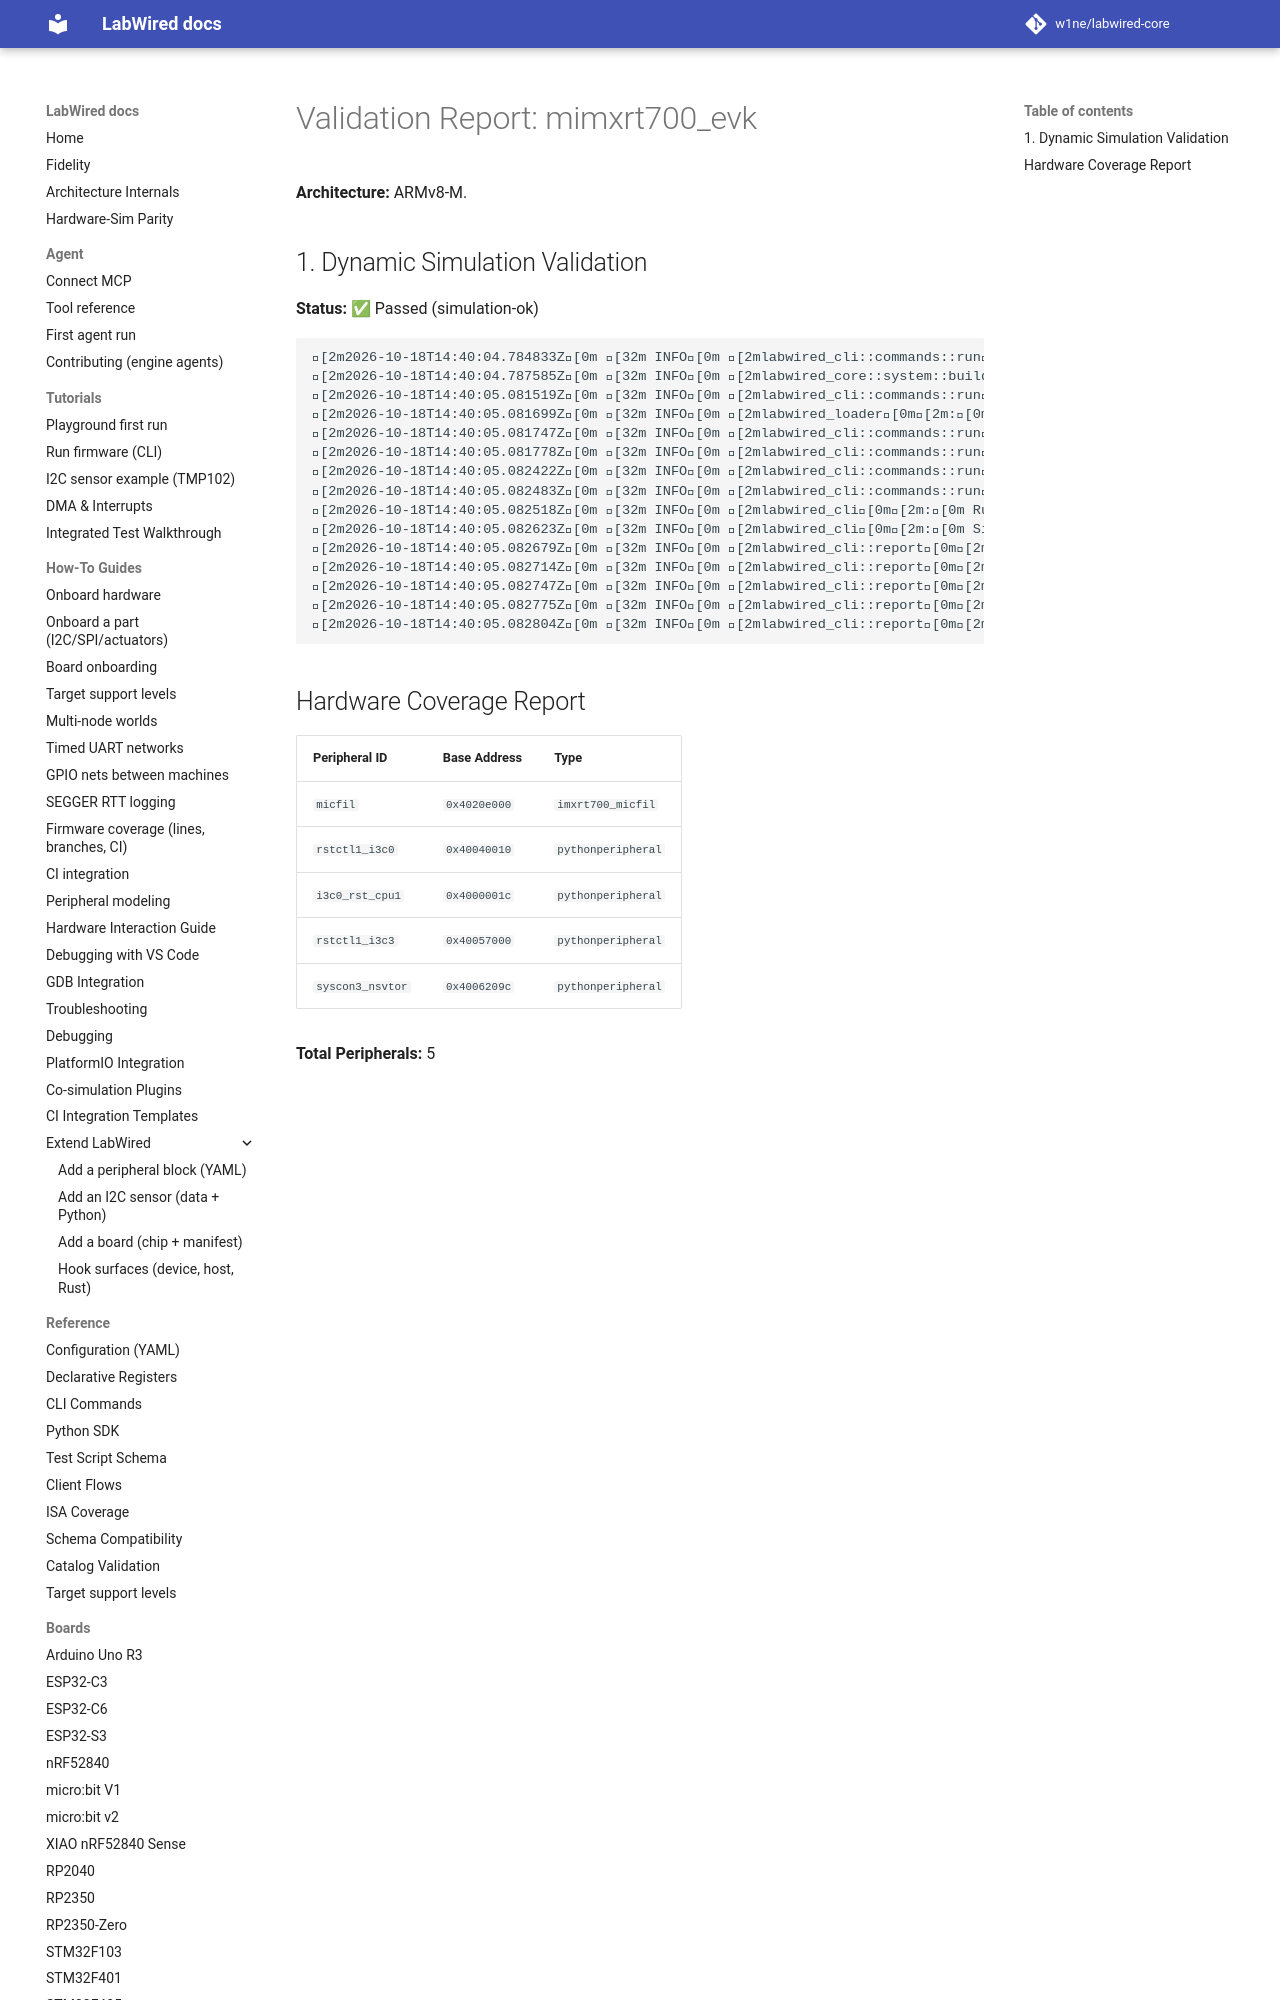

repository: MbedLabs/labwired-core · page: boards/mimxrt700_evk/index.html · generator: mkdocs

# Validation Report: mimxrt700_evk

**Architecture:** ARMv8-M.

## 1. Dynamic Simulation Validation
**Status:** ✅ Passed (simulation-ok)

```text
[2m2026-10-18T14:40:04.784833Z[0m [32m INFO[0m [2mlabwired_cli::commands::run[0m[2m:[0m Starting LabWired Simulator
[2m2026-10-18T14:40:04.787585Z[0m [32m INFO[0m [2mlabwired_core::system::builder[0m[2m:[0m Loading chip descriptor: ../../chips/onboarding/mimxrt700_evk.yaml
[2m2026-10-18T14:40:05.081519Z[0m [32m INFO[0m [2mlabwired_cli::commands::run[0m[2m:[0m Loading firmware: "/home/andrii/Projects/labwired-renode/core/tests/fixtures/uart-ok-thumbv7m.elf"
[2m2026-10-18T14:40:05.081699Z[0m [32m INFO[0m [2mlabwired_loader[0m[2m:[0m ELF Entry Point: 0x401
[2m2026-10-18T14:40:05.081747Z[0m [32m INFO[0m [2mlabwired_cli::commands::run[0m[2m:[0m Firmware Loaded Successfully!
[2m2026-10-18T14:40:05.081778Z[0m [32m INFO[0m [2mlabwired_cli::commands::run[0m[2m:[0m Entry Point: 0x401
[2m2026-10-18T14:40:05.082422Z[0m [32m INFO[0m [2mlabwired_cli::commands::run[0m[2m:[0m Starting Simulatio
